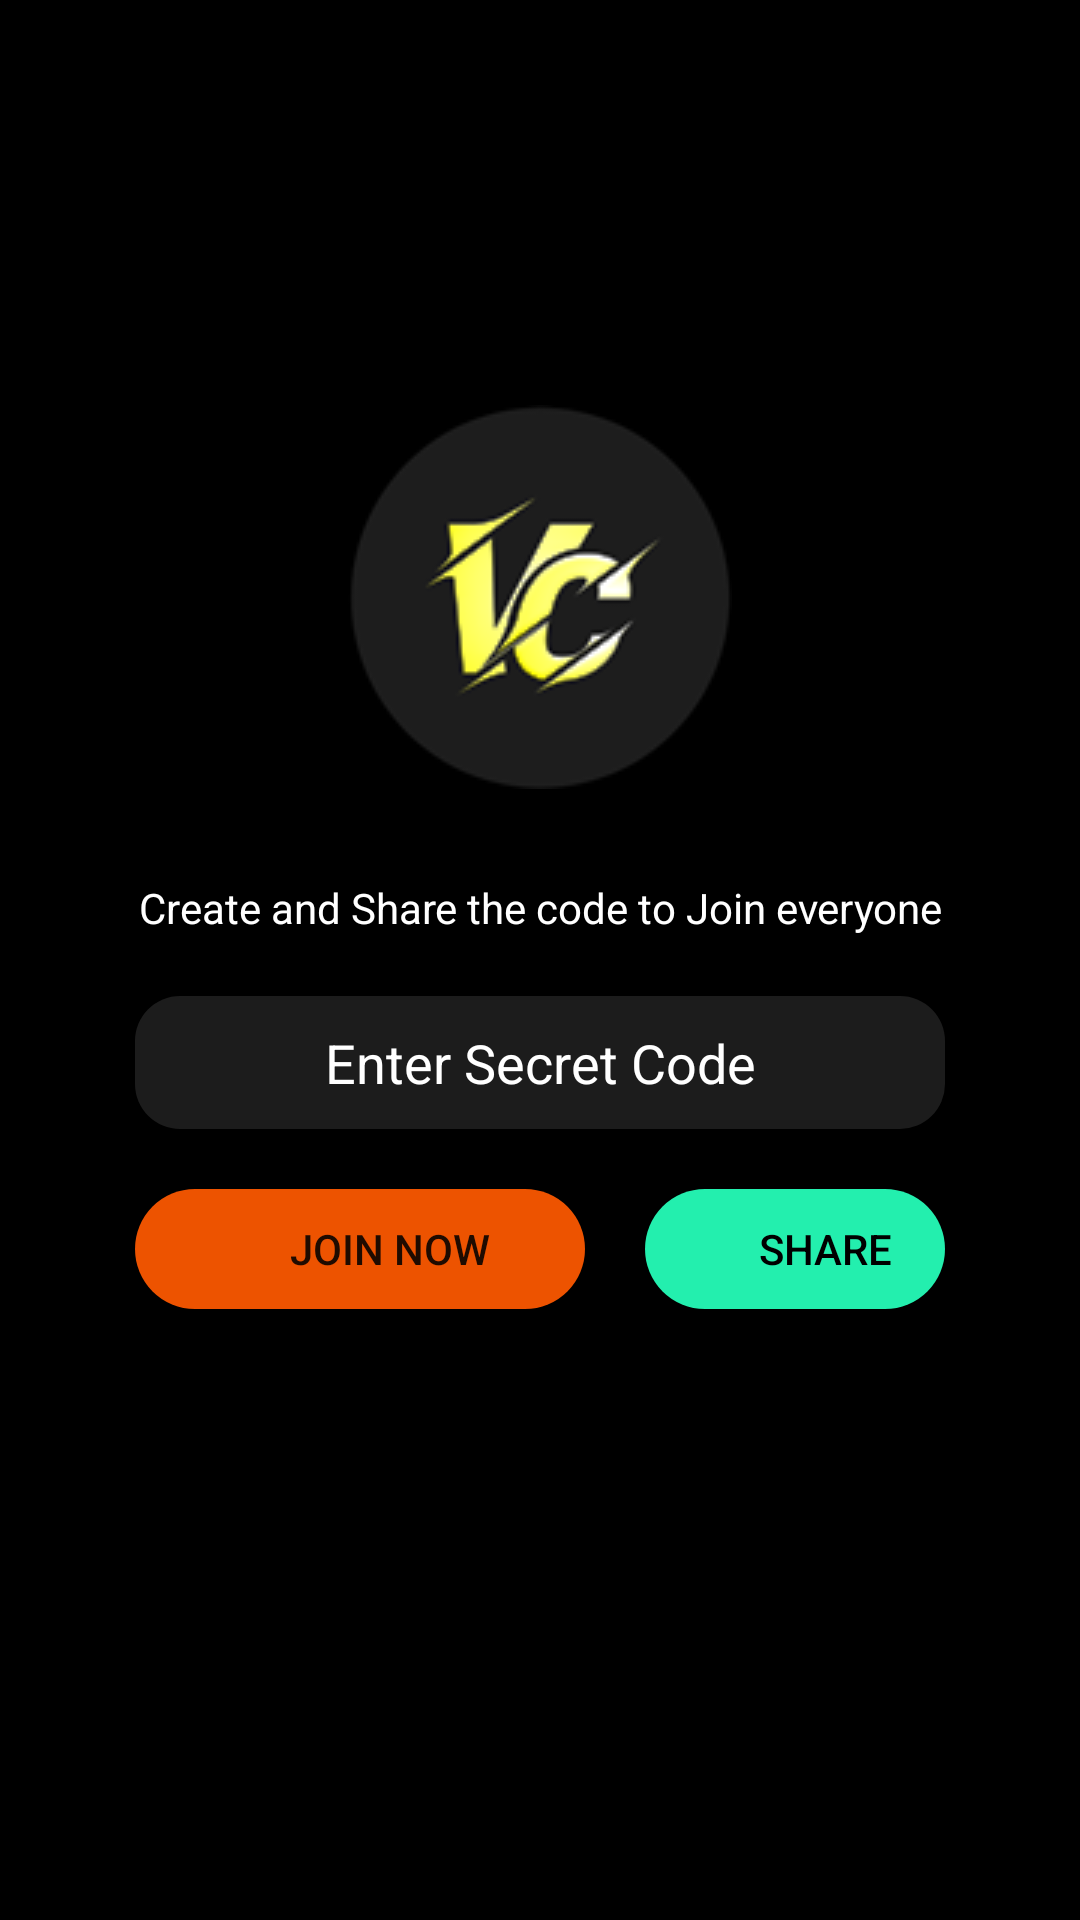

Layout XML and referenced resources for this Android screen:
<!-- AndroidManifest.xml: application theme Theme.VChat -->
<!-- res/layout/fragment_home_activity.xml -->
<?xml version="1.0" encoding="utf-8"?>
<RelativeLayout xmlns:android="http://schemas.android.com/apk/res/android"
    xmlns:app="http://schemas.android.com/apk/res-auto"
    xmlns:tools="http://schemas.android.com/tools"
    android:layout_width="match_parent"
    android:layout_height="match_parent"
    tools:context=".HomeActivity">

    <androidx.constraintlayout.widget.ConstraintLayout
        android:layout_width="match_parent"
        android:layout_height="match_parent"
        android:background="@color/black"
        android:backgroundTint="#000000"
        tools:context=".DashboardActivity">

        <androidx.cardview.widget.CardView
            android:layout_width="match_parent"
            android:layout_height="wrap_content"
            android:layout_margin="30dp"
            android:background="#000000"
            android:backgroundTint="#000000"
            app:cardCornerRadius="35dp"

            app:layout_constraintBottom_toBottomOf="parent"
            app:layout_constraintEnd_toEndOf="parent"
            app:layout_constraintStart_toStartOf="parent"
            app:layout_constraintTop_toTopOf="parent"
            app:layout_constraintVertical_bias="0.335">

            <LinearLayout
                android:layout_width="match_parent"
                android:layout_height="match_parent"
                android:layout_margin="5dp"
                android:background="#000000"
                android:backgroundTint="@color/black"
                android:orientation="vertical">

                <ImageView
                    android:id="@+id/imageView"
                    android:layout_width="match_parent"
                    android:layout_height="wrap_content"
                    android:layout_margin="20dp"
                    android:contentDescription="@string/todo"
                    app:srcCompat="@drawable/vclogo128x128" />

                <TextView
                    android:id="@+id/textView4"
                    android:layout_width="match_parent"
                    android:layout_height="wrap_content"
                    android:layout_margin="10dp"
                    android:gravity="center"
                    android:text="Create and Share the code to Join everyone"
                    android:textColor="#FFFFFF"
                    android:textColorHint="#FFFFFF" />

                <EditText
                    android:id="@+id/codeBox"
                    android:layout_width="match_parent"
                    android:layout_height="wrap_content"
                    android:layout_margin="10dp"
                    android:background="@drawable/textbox"
                    android:backgroundTint="#1C1C1C"
                    android:ems="10"
                    android:gravity="center"
                    android:hint="Enter Secret Code"
                    android:inputType="textPersonName"
                    android:padding="10dp"
                    android:textColor="#FFFFFF"
                    android:textColorHint="#FFFFFF" />

                <LinearLayout
                    android:layout_width="wrap_content"
                    android:layout_height="match_parent"
                    android:gravity="center"
                    android:orientation="horizontal">

                    <Button
                        android:id="@+id/joinBtn"
                        android:layout_width="150dp"
                        android:layout_height="40dp"
                        android:layout_gravity="center"
                        android:layout_margin="10dp"
                        android:background="@drawable/button_style"
                        android:backgroundTint="#ED5300"
                        android:drawableLeft="@drawable/link24"
                        android:paddingStart="20dp"
                        android:text="@string/join_now"
                        app:icon="@drawable/link24" />

                    <Button
                        android:id="@+id/shareBtn"
                        style="?android:attr/buttonBarButtonStyle"
                        android:layout_width="150dp"
                        android:layout_height="40dp"
                        android:layout_gravity="center"
                        android:layout_margin="10dp"
                        android:layout_weight="1"
                        android:background="@drawable/button_style"
                        android:backgroundTint="#23EFAE"
                        android:drawableStart="@drawable/share24"
                        android:paddingStart="20dp"
                        android:text="@string/share"
                        android:textColor="@color/black"
                        app:icon="@drawable/share24" />
                </LinearLayout>

            </LinearLayout>
        </androidx.cardview.widget.CardView>

    </androidx.constraintlayout.widget.ConstraintLayout>

</RelativeLayout>
<!-- resources referenced by this layout -->
<resources>
  <color name="black">#FF000000</color>
  <!-- drawable button_style (drawable) -->
  <?xml version="1.0" encoding="utf-8"?>
  <shape xmlns:android="http://schemas.android.com/apk/res/android"
      android:shape="rectangle">
  
  
      <corners android:radius="25dp"/>
  </shape>
  <!-- drawable textbox (drawable) -->
  <?xml version="1.0" encoding="utf-8"?>
  <shape xmlns:android="http://schemas.android.com/apk/res/android">
      <corners android:radius="15dp"/>
      <padding android:bottom="10dp" android:left="10dp" android:right="10dp" android:top="10dp"/>
  </shape>
  <!-- drawable vclogo128x128: png bitmap (drawable, 9339 bytes) -->
  <string name="join_now">Join Now</string>
  <string name="share">Share</string>
  <string name="todo">TODO</string>
  <style name="Theme.VChat" parent="Theme.AppCompat.Light.DarkActionBar">
          
          <item name="colorPrimary">@color/colorAccent</item>
          <item name="colorPrimaryDark">@color/purple_700</item>
          <item name="colorAccent">#F17A3A</item>
          
      </style>
  <color name="colorAccent">#F17A3A</color>
  <color name="purple_700">#FF3700B3</color>
</resources>
